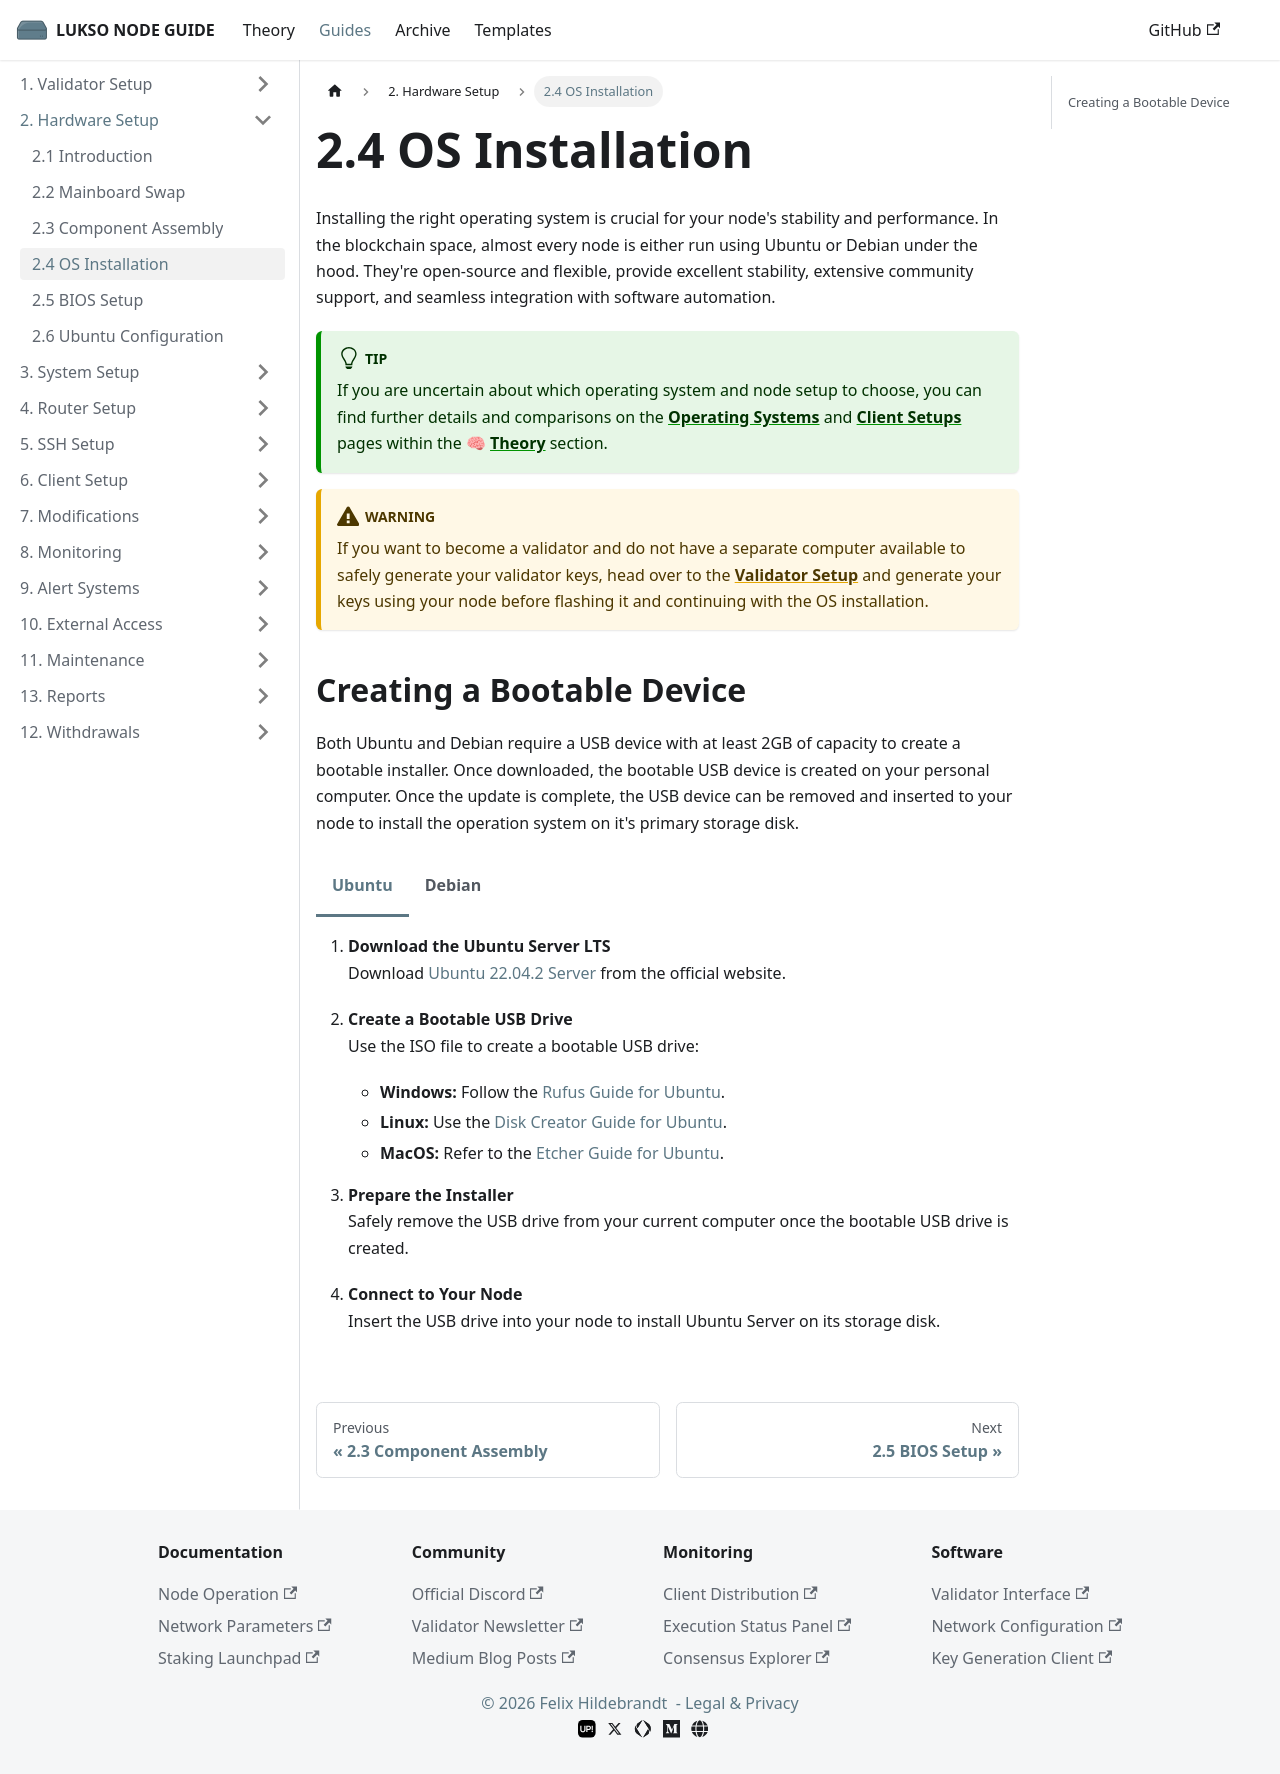

repository: fhildeb/lukso-node-guide · page: docs/guides/hardware-setup/os-installation/index.html · generator: docusaurus

---
sidebar_label: "2.4 OS Installation"
sidebar_position: 4
description: "Step-by-step guide to installing Ubuntu or Debian on your LUKSO node. Learn how to create a bootable USB device and configure your node's operating system for secure and stable homestaking."
---

import Tabs from '@theme/Tabs';
import TabItem from '@theme/TabItem';

# 2.4 OS Installation

Installing the right operating system is crucial for your node's stability and performance. In the blockchain space, almost every node is either run using Ubuntu or Debian under the hood.
They're open-source and flexible, provide excellent stability, extensive community support, and seamless integration with software automation.

:::tip

If you are uncertain about which operating system and node setup to choose, you can find further details and comparisons on the [**Operating Systems**](/docs/theory/node-operation/operation-systems.md) and [**Client Setups**](/docs/theory/node-operation/client-setups.md) pages within the 🧠 [**Theory**](/docs/theory/preparations/node-specifications.md) section.

:::

:::warning

If you want to become a validator and do not have a separate computer available to safely generate your validator keys, head over to the [**Validator Setup**](/docs/guides/validator-setup/precautions.md) and generate your keys using your node before flashing it and continuing with the OS installation.

:::

## Creating a Bootable Device

Both Ubuntu and Debian require a USB device with at least 2GB of capacity to create a bootable installer. Once downloaded, the bootable USB device is created on your personal computer. Once the update is complete, the USB device can be removed and inserted to your node to install the operation system on it's primary storage disk.

<Tabs>
<TabItem value="ubuntu" label="Ubuntu">
  
1. **Download the Ubuntu Server LTS**  
   Download [Ubuntu 22.04.2 Server](https://ubuntu.com/download/server) from the official website.

2. **Create a Bootable USB Drive**  
   Use the ISO file to create a bootable USB drive:

   - **Windows:** Follow the [Rufus Guide for Ubuntu](https://ubuntu.com/tutorials/create-a-usb-stick-on-windows#1-overview).
   - **Linux:** Use the [Disk Creator Guide for Ubuntu](https://ubuntu.com/tutorials/create-a-usb-stick-on-ubuntu#1-overview).
   - **MacOS:** Refer to the [Etcher Guide for Ubuntu](https://ubuntu.com/tutorials/create-a-usb-stick-on-macos#1-overview).

3. **Prepare the Installer**  
   Safely remove the USB drive from your current computer once the bootable USB drive is created.

4. **Connect to Your Node**  
   Insert the USB drive into your node to install Ubuntu Server on its storage disk.

</TabItem>
<TabItem value="debian" label="Debian">
  
1. **Download the Debian Server Version**  
   Download [Debian 11 Bullseye](https://www.debian.org/distrib/) from the official Debian website.

2. **Create a Bootable USB Drive**  
   Use the ISO file to create a bootable USB drive:

   - **Windows:** Follow the [Rufus Guide for Debian](https://rufus.ie/).
   - **Linux:** Use the [Etcher Guide for Debian](https://etcher.balena.io/#download-etcher).
   - **MacOS:** Refer to the [Etcher Guide for Debian](https://etcher.balena.io/#download-etcher).

3. **Prepare the Installer**  
   Safely remove the USB drive from your current computer once the bootable USB drive is created.

4. **Connect to Your Node**  
   Insert the USB drive into your node to install Debian on its storage disk.

</TabItem>
</Tabs>
